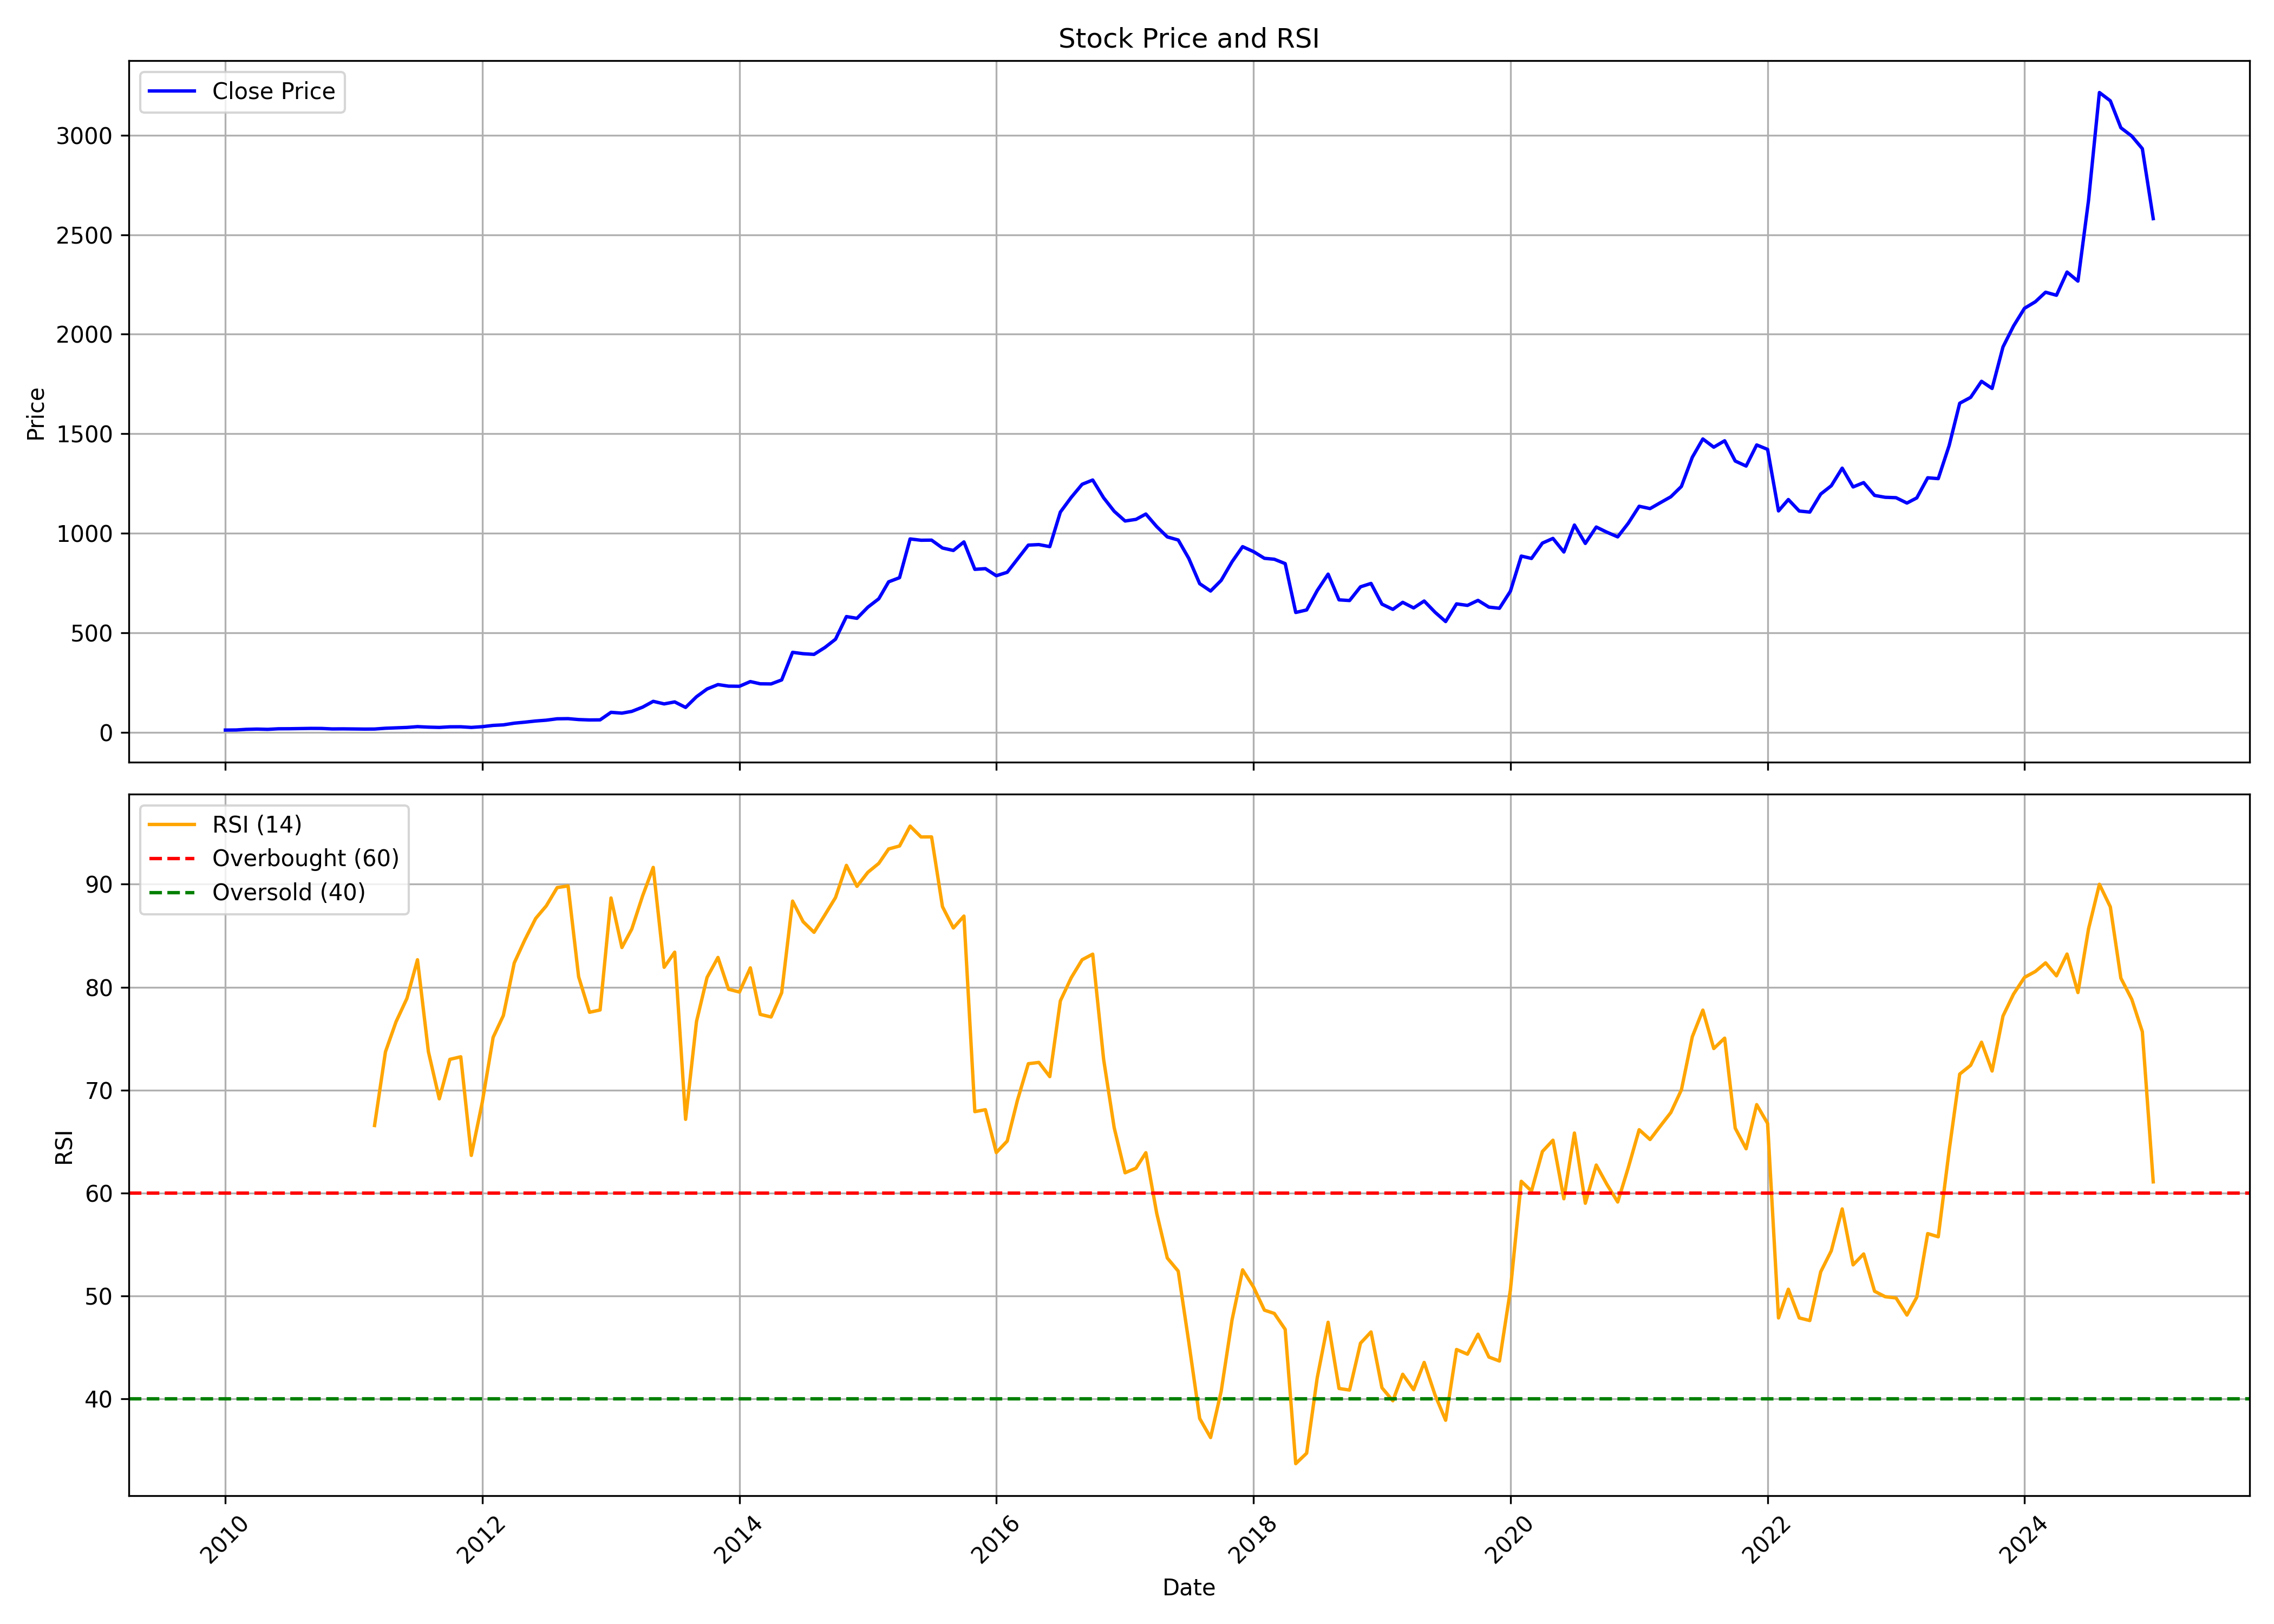

The file beside this chart, header and first rows:
, Unnamed: 0.1, Unnamed: 0, date, symbol, open, high, low, close, volume, rsi
0, 0, 0, 2010-01-01, AJANTPHARM, 9.057, 11.57, 8.588, 10.55, 40189368, 
1, 1, 1, 2010-02-01, AJANTPHARM, 10.6, 13.35, 10.3, 11.07, 29814460, 
2, 2, 2, 2010-03-01, AJANTPHARM, 11.07, 15.93, 11.07, 14.08, 70096817, 
3, 3, 3, 2010-04-01, AJANTPHARM, 14.09, 16.38, 14.02, 15.51, 29129324, 
4, 4, 4, 2010-05-01, AJANTPHARM, 15.61, 16.02, 13.47, 14.18, 7035483, 
5, 5, 5, 2010-06-01, AJANTPHARM, 14.05, 17.84, 14.05, 17.02, 21272775, 
6, 6, 6, 2010-07-01, AJANTPHARM, 17.3, 17.94, 16.22, 17.24, 8151551, 
7, 7, 7, 2010-08-01, AJANTPHARM, 17.23, 20.38, 15.47, 18.25, 103092630, 
8, 8, 8, 2010-09-01, AJANTPHARM, 18.31, 21.54, 18.22, 19.01, 58685852, 
9, 9, 9, 2010-10-01, AJANTPHARM, 19.2, 20.93, 18.41, 18.77, 22896037, 
10, 10, 10, 2010-11-01, AJANTPHARM, 18.9, 19.97, 15.12, 16.26, 17302402, 
11, 11, 11, 2010-12-01, AJANTPHARM, 16.13, 18.02, 13.49, 16.69, 5392645, 
12, 12, 12, 2011-01-01, AJANTPHARM, 16.53, 18.48, 13.61, 16.24, 41404549, 
13, 13, 13, 2011-02-01, AJANTPHARM, 16.52, 17.27, 13.73, 15.5, 15425497, 
14, 14, 14, 2011-03-01, AJANTPHARM, 15.58, 16.57, 15.11, 15.76, 9404169, 66.56
15, 15, 15, 2011-04-01, AJANTPHARM, 16, 20.03, 15.82, 19.74, 37044939, 73.72
16, 16, 16, 2011-05-01, AJANTPHARM, 20.1, 22.68, 19.16, 21.89, 29660279, 76.63
17, 17, 17, 2011-06-01, AJANTPHARM, 22.01, 26.2, 21.29, 23.84, 17887100, 78.91
18, 18, 18, 2011-07-01, AJANTPHARM, 24.36, 29.56, 23.84, 27.86, 11971771, 82.67
19, 19, 19, 2011-08-01, AJANTPHARM, 28.2, 28.52, 22.53, 25.32, 5285545, 73.73
20, 20, 20, 2011-09-01, AJANTPHARM, 25.32, 27.71, 23.63, 23.87, 1975954, 69.15
21, 21, 21, 2011-10-01, AJANTPHARM, 23.71, 27.62, 23.07, 26.94, 6434970, 72.99
22, 22, 22, 2011-11-01, AJANTPHARM, 26.36, 30.74, 23.55, 27.16, 3370235, 73.23
23, 23, 23, 2011-12-01, AJANTPHARM, 27.56, 28.52, 23.39, 23.92, 2944995, 63.65
24, 24, 24, 2012-01-01, AJANTPHARM, 24.04, 29, 23.4, 27.7, 2955109, 68.79
25, 25, 25, 2012-02-01, AJANTPHARM, 27.64, 34.8, 26.99, 34.02, 8732320, 75.12
26, 26, 26, 2012-03-01, AJANTPHARM, 34.59, 39.41, 32.84, 36.7, 7350179, 77.24
27, 27, 27, 2012-04-01, AJANTPHARM, 36.32, 48.4, 36.3, 45.2, 10062049, 82.35
28, 28, 28, 2012-05-01, AJANTPHARM, 45.18, 64.39, 42.25, 50.3, 25794420, 84.59
29, 29, 29, 2012-06-01, AJANTPHARM, 50.06, 57.63, 45.58, 56.17, 42668418, 86.68
30, 30, 30, 2012-07-01, AJANTPHARM, 57.08, 61.9, 55.62, 60.2, 10297475, 87.9
31, 31, 31, 2012-08-01, AJANTPHARM, 60.32, 70.6, 57.81, 67.27, 5409399, 89.68
32, 32, 32, 2012-09-01, AJANTPHARM, 67.85, 72.41, 62.82, 67.97, 2890034, 89.84
33, 33, 33, 2012-10-01, AJANTPHARM, 66.72, 68.01, 58.3, 63.38, 3098315, 81.01
34, 34, 34, 2012-11-01, AJANTPHARM, 63.56, 64.37, 55.06, 61.45, 2516740, 77.56
35, 35, 35, 2012-12-01, AJANTPHARM, 61.53, 66.61, 60.33, 61.88, 2839543, 77.79
36, 36, 36, 2013-01-01, AJANTPHARM, 61.7, 109.3, 61.7, 99.76, 43933230, 88.67
37, 37, 37, 2013-02-01, AJANTPHARM, 90.68, 102, 86.23, 95.64, 12014074, 83.85
38, 38, 38, 2013-03-01, AJANTPHARM, 95.54, 116.6, 95.53, 104.4, 6107848, 85.64
39, 39, 39, 2013-04-01, AJANTPHARM, 105.6, 135.5, 102.3, 125.9, 30950827, 88.89
40, 40, 40, 2013-05-01, AJANTPHARM, 125.9, 164.3, 123.1, 155, 24459741, 91.64
41, 41, 41, 2013-06-01, AJANTPHARM, 153.9, 157.4, 126, 142.1, 9372033, 81.93
42, 42, 42, 2013-07-01, AJANTPHARM, 143.3, 190.9, 140.4, 152.1, 13178668, 83.4
43, 43, 43, 2013-08-01, AJANTPHARM, 153.1, 155.1, 116.6, 124.4, 7195385, 67.16
44, 44, 44, 2013-09-01, AJANTPHARM, 124.6, 195.2, 124.6, 178.2, 9154833, 76.66
45, 45, 45, 2013-10-01, AJANTPHARM, 178.5, 221.5, 172.3, 217, 11555626, 80.95
46, 46, 46, 2013-11-01, AJANTPHARM, 217.9, 248.9, 216.2, 239.2, 5955161, 82.89
47, 47, 47, 2013-12-01, AJANTPHARM, 239.4, 249.5, 223.3, 231.3, 3171157, 79.8
48, 48, 48, 2014-01-01, AJANTPHARM, 228.9, 243, 217.2, 230.7, 6299879, 79.53
49, 49, 49, 2014-02-01, AJANTPHARM, 230.6, 259.7, 189.8, 254.3, 3462193, 81.88
50, 50, 50, 2014-03-01, AJANTPHARM, 255.4, 265.6, 238.8, 243.1, 3778954, 77.36
51, 51, 51, 2014-04-01, AJANTPHARM, 247.3, 249.5, 234.6, 242.5, 3326563, 77.1
52, 52, 52, 2014-05-01, AJANTPHARM, 242.5, 278.5, 237.8, 262.6, 13344660, 79.46
53, 53, 53, 2014-06-01, AJANTPHARM, 262.7, 412.4, 261.7, 401.2, 8946586, 88.36
54, 54, 54, 2014-07-01, AJANTPHARM, 405.8, 422.7, 345.7, 394.3, 4445018, 86.36
55, 55, 55, 2014-08-01, AJANTPHARM, 393.4, 442.3, 356.5, 390.9, 6575132, 85.33
56, 56, 56, 2014-09-01, AJANTPHARM, 390.9, 453.6, 387.7, 425.7, 4037062, 87.03
57, 57, 57, 2014-10-01, AJANTPHARM, 423.2, 478.9, 399.6, 467, 2767565, 88.71
58, 58, 58, 2014-11-01, AJANTPHARM, 473.3, 621.3, 458.2, 580.9, 3998112, 91.84
59, 59, 59, 2014-12-01, AJANTPHARM, 577.8, 676.1, 547.2, 572.2, 4905196, 89.8
... 121 more rows
